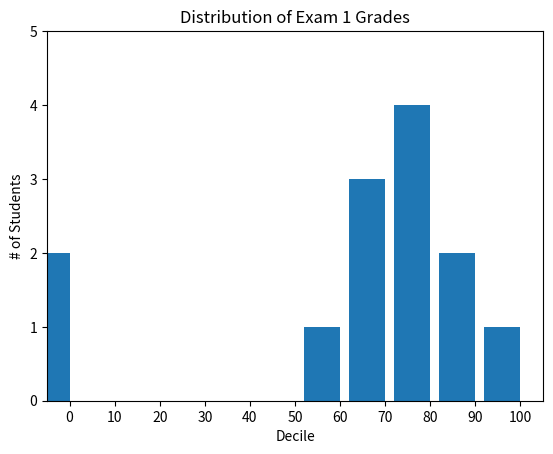

Write the Python code that produced this figure.
from matplotlib import pyplot as plt
from collections import Counter

grades = [83,95,91,87,70,0,85,82,100,67,73,77,0]
decile = lambda grade: grade // 10 * 10

histogram = Counter(decile(grade) for grade in grades)
plt.bar([x - 4 for x in histogram.keys()], # shift each bar to the left by 4
        
histogram.values(), # give each bar its correct height
8) # give each bar a width of 8
plt.axis([-5, 105, 0, 5]) # x-axis from -5 to 105,

# y-axis from 0 to 5
plt.xticks([10 * i for i in range(11)]) # x-axis labels at 0, 10, ..., 100
plt.xlabel("Decile")
plt.ylabel("# of Students")
plt.title("Distribution of Exam 1 Grades")
plt.show()
